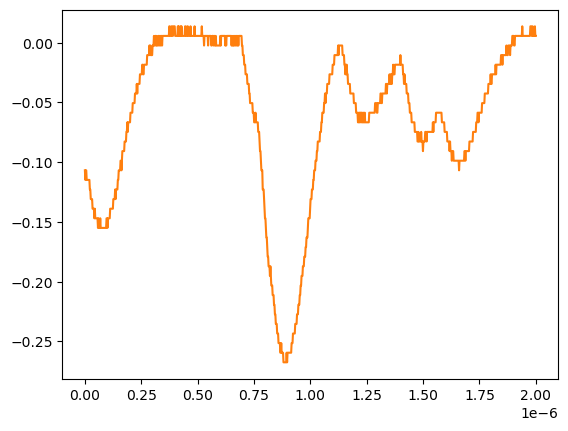

The file beside this chart, header and first rows:
# KEYSIGHT TECHNOLOGIES, MSO-X 3024T, MY58262555, 07.30.2019051434
# time, 1
# 2024-07-24 15:45:06.423354
0.000000000000000000e+00, -1.068339999999999984e-01
2.002002002002001797e-09, -1.148740000000000039e-01
4.004004004004003593e-09, -1.068339999999999984e-01
6.006006006006005804e-09, -1.068339999999999984e-01
8.008008008008007187e-09, -1.148740000000000039e-01
1.001001001001000857e-08, -1.148740000000000039e-01
1.201201201201201161e-08, -1.148740000000000039e-01
1.401401401401401299e-08, -1.148740000000000039e-01
1.601601601601601437e-08, -1.148740000000000039e-01
1.801801801801801741e-08, -1.148740000000000039e-01
2.002002002002001714e-08, -1.148740000000000039e-01
2.202202202202202018e-08, -1.229149999999999965e-01
2.402402402402402322e-08, -1.229149999999999965e-01
2.602602602602602294e-08, -1.309549999999999881e-01
2.802802802802802598e-08, -1.309549999999999881e-01
3.003003003003002571e-08, -1.309549999999999881e-01
3.203203203203202875e-08, -1.309549999999999881e-01
3.403403403403403179e-08, -1.389950000000000074e-01
3.603603603603603482e-08, -1.389950000000000074e-01
3.803803803803803124e-08, -1.389950000000000074e-01
4.004004004004003428e-08, -1.389950000000000074e-01
4.204204204204203732e-08, -1.470349999999999990e-01
4.404404404404404036e-08, -1.389950000000000074e-01
4.604604604604604339e-08, -1.470349999999999990e-01
4.804804804804804643e-08, -1.470349999999999990e-01
5.005005005005004285e-08, -1.470349999999999990e-01
5.205205205205204589e-08, -1.470349999999999990e-01
5.405405405405404893e-08, -1.470349999999999990e-01
5.605605605605605196e-08, -1.470349999999999990e-01
5.805805805805805500e-08, -1.550749999999999906e-01
6.006006006006005142e-08, -1.470349999999999990e-01
6.206206206206205446e-08, -1.550749999999999906e-01
6.406406406406405750e-08, -1.550749999999999906e-01
6.606606606606606053e-08, -1.550749999999999906e-01
6.806806806806806357e-08, -1.470349999999999990e-01
7.007007007007006661e-08, -1.550749999999999906e-01
7.207207207207206965e-08, -1.550749999999999906e-01
7.407407407407407268e-08, -1.550749999999999906e-01
7.607607607607606249e-08, -1.550749999999999906e-01
7.807807807807806552e-08, -1.550749999999999906e-01
8.008008008008006856e-08, -1.550749999999999906e-01
8.208208208208207160e-08, -1.550749999999999906e-01
8.408408408408407464e-08, -1.550749999999999906e-01
8.608608608608607767e-08, -1.550749999999999906e-01
8.808808808808808071e-08, -1.550749999999999906e-01
9.009009009009008375e-08, -1.550749999999999906e-01
9.209209209209208679e-08, -1.550749999999999906e-01
9.409409409409408982e-08, -1.550749999999999906e-01
9.609609609609609286e-08, -1.470349999999999990e-01
9.809809809809808266e-08, -1.470349999999999990e-01
1.001001001001000857e-07, -1.550749999999999906e-01
1.021021021021020887e-07, -1.470349999999999990e-01
1.041041041041040918e-07, -1.470349999999999990e-01
1.061061061061060948e-07, -1.470349999999999990e-01
1.081081081081080979e-07, -1.470349999999999990e-01
1.101101101101101009e-07, -1.470349999999999990e-01
1.121121121121121039e-07, -1.389950000000000074e-01
1.141141141141141070e-07, -1.389950000000000074e-01
... 942 more rows
